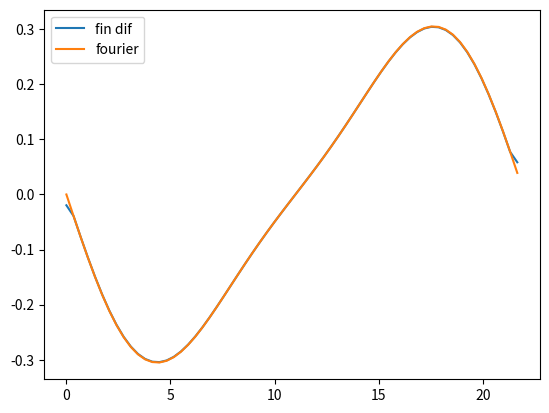
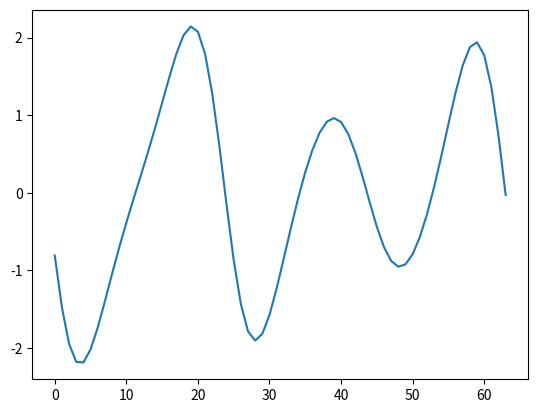
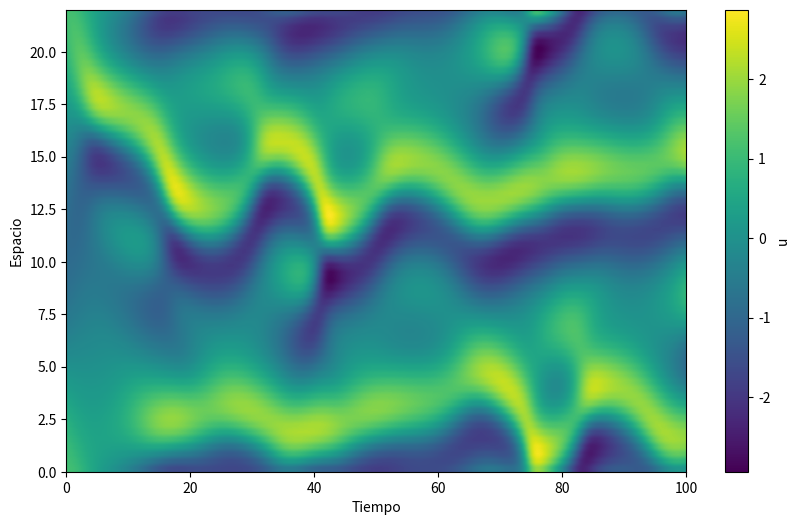
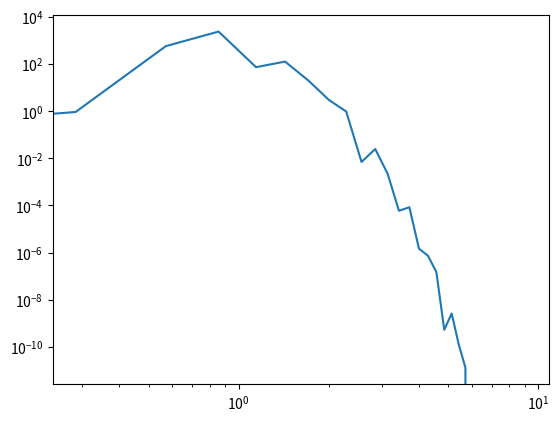
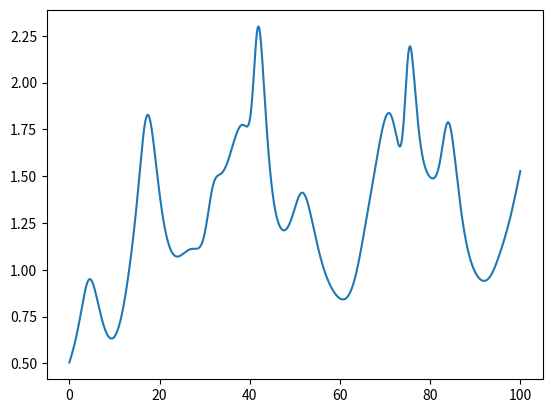

The script that saved these images, in order:
import numpy as np
# from tqdm import tqdm
import matplotlib.pyplot as plt
from matplotlib import cm
# from IPython import get_ipython
# get_ipython().run_line_magic('matplotlib', 'qt5')

#%%
L = 22  # Longitud del dominio
T = 100  # Tiempo total de simulación
nx = 64  # Número de puntos de la cuadrícula
dt = 1e-3
nt = int(T/dt)  # Número de pasos de tiempo

x, dx = np.linspace(0, L, nx, endpoint=False, retstep=True)
t, dt = np.linspace(0, T, nt, endpoint=False, retstep=True)
k = 2*np.pi*np.fft.rfftfreq(nx, dx)

u = np.ones((nx, nt))
u_hat = np.ones((nx//2 + 1, nt), dtype=complex)

# Condicion inicial
# Deben ser L-periodicas
p  = 2*np.pi/L
# u0 = np.sin(p*x) + 0.5*np.sin(2*p*x) + 0.1*np.sin(3*p*x - L/3)
u0 = np.cos((2 * np.pi * x) / L) + 0.1 * np.cos((4 * np.pi * x) / L)
u0_hat = np.fft.rfft(u0)

u[:, 0] = u0
u_hat[:, 0] = u0_hat

# Parseval para DFT
# Esto compara la energía total, no media.
# El 2.0 en la parte de Fourier está para
# compensar por lo numeros de onda con k<0
# que no se usan en la rfft.
real_space = np.sum(u0**2)

uh = np.real(u0_hat*u0_hat.conjugate())
uh[1:] = 2.0*uh[1:] 
fourier_space = (1/nx)*np.sum(uh)
print("Check Parseval", real_space, fourier_space)

# Check derivatives
ux = np.gradient(u0, dx)
fx = np.fft.irfft(1.0j*k*u0_hat)
plt.figure()
plt.plot(x, ux, label='fin dif')
plt.plot(x, fx, label='fourier')
plt.legend()

def first_deriv(uu, kk):
    return 1.0j*kk*uu

def second_deriv(uu, kk):
    return -kk**2*uu

def fourth_deriv(uu, kk):
    return kk**4*uu

ord = 2 # order of RK
for i in range(1, nt):
    
    u_prev = u_hat[:, i-1]
    u_hat[:, i] = u_prev
    for oo in range(ord, 0, -1):
        # Non-linear term
        fx = u_hat[:,i]
        ux = np.fft.irfft(fx)
        fux = np.fft.rfft(ux**2)
        
        u_hat[:,i] = u_prev + (dt/oo) * (
            - 0.5*first_deriv(fux, k)
            - second_deriv(u_hat[:,i], k) 
            - fourth_deriv(u_hat[:,i], k)
            )

        # de-aliasing
        u_hat[0, i] = 0.0
        u_hat[nx//3:, i] = 0.0

u = np.fft.irfft(u_hat, axis=0)

plt.figure()
plt.plot(u[:, -1])

plt.figure(figsize=(10, 6))
plt.imshow(u, extent=[0, T, 0, L], aspect='auto')
plt.colorbar(label='u')
plt.xlabel('Tiempo')
plt.ylabel('Espacio')

plt.figure()
plt.loglog(k, np.abs(u_hat[:,-1])**2)

plt.figure()
plt.plot(t, np.mean(u**2, axis=0))

plt.show()
